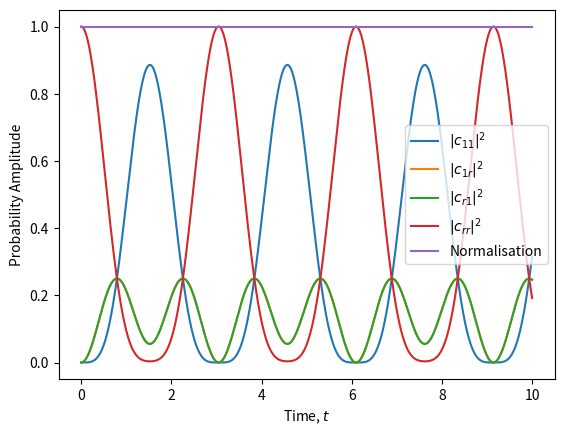

Recreate this plot in Python.
import numpy as np
import matplotlib.pyplot as plt
from scipy.integrate import solve_ivp
from functools import partial

laser_freq = 1
detuning_1 = .5
detuning_2 = .5


def f(laser_freq, detuning_1, detuning_2, time, state):
    return [
        -1j * (laser_freq * (state[1] + state[2])),
        -1j * (detuning_2 * state[1] + laser_freq * (state[3] + state[0])),
        -1j * (detuning_1 * state[2] + laser_freq * (state[3] + state[0])),
        -1j * ((detuning_1 + detuning_2) *
               state[3] + laser_freq * (state[1] + state[2]))
    ]


d = partial(f, laser_freq, detuning_1, detuning_2)

sol = solve_ivp(d, [0, 10], [0+0j, 0+0j, 0+0j, 1+0j], max_step=.01)

plt.plot(sol.t, np.abs(sol.y[0])**2, label='$|c_{11}|^2$')
plt.plot(sol.t, np.abs(sol.y[1])**2, label='$|c_{1r}|^2$')
plt.plot(sol.t, np.abs(sol.y[2])**2, label='$|c_{r1}|^2$')
plt.plot(sol.t, np.abs(sol.y[3])**2, label='$|c_{rr}|^2$')

# Normalisation
norm = np.abs(sol.y[0])**2 + np.abs(sol.y[1])**2 + \
    np.abs(sol.y[2])**2 + np.abs(sol.y[3])**2
plt.plot(sol.t, norm, label='Normalisation')

plt.xlabel('Time, $t$')
plt.ylabel('Probability Amplitude')
plt.legend()
plt.show()
